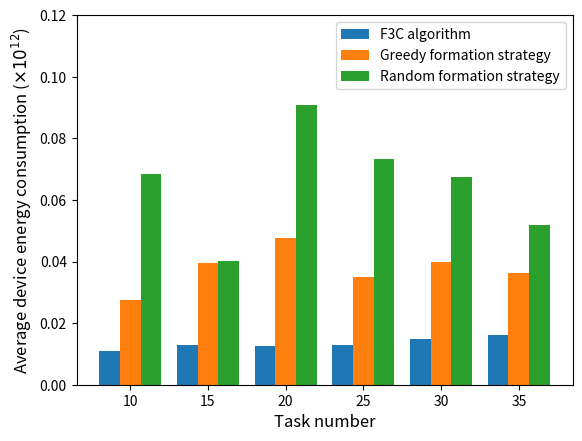

Write Python code to recreate this figure.
import numpy as np
import matplotlib.pyplot as plt

task_num = ['10','15','20','25','30','35']

size = 6
x = np.arange(size)

CoalitionFormation=[0.22220858529/20,0.36179437186/28,0.48873219208/39,0.62469060543/48,0.78093006912/53,0.99579239567/62]
RandomFormation=[1.64410909784/24,1.56718681498/39,4.72102580564/52,4.69229586257/64,5.25563447718/78,4.61413868963/89]
GreedyFormation=[0.82279049794/30,1.77712308360/45,2.85080762710/60,2.63171676747/75,3.59325181244/90,3.80554915880/105]

total_width, n = 0.8, 3
width = total_width / n
x = x - (total_width - width) / size

plt.bar(x, CoalitionFormation, width=width,  label='F3C algorithm')
plt.bar(x+width, GreedyFormation, width=width, label='Greedy formation strategy',tick_label = task_num)
plt.bar(x+2*width, RandomFormation, width=width, label='Random formation strategy')

plt.ylabel(r"Average device energy consumption ($\times 10^{12}$)",fontsize=12)
plt.xlabel("Task number",fontsize=12)
plt.ylim(0,0.12)
plt.legend()
plt.show()
